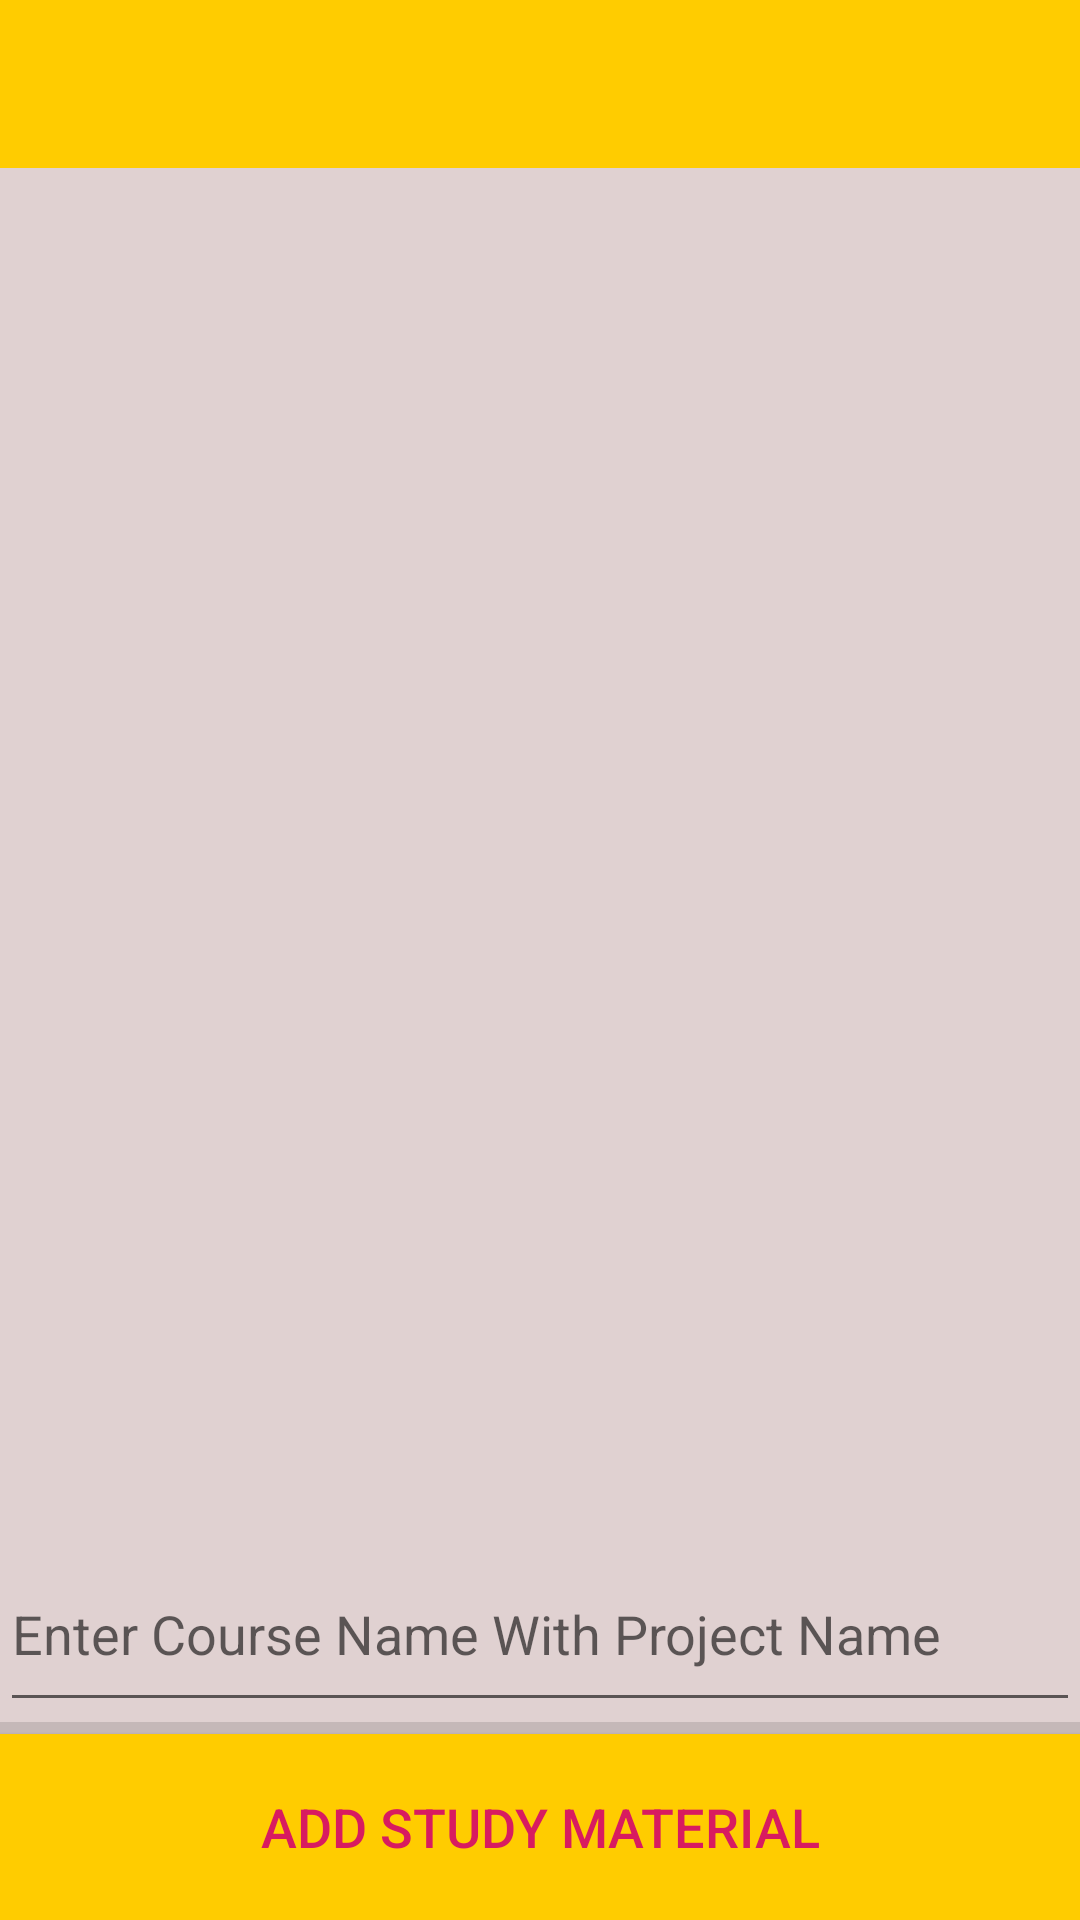

Reconstruct the res/layout file that produces this screen, plus the resources it refers to.
<!-- AndroidManifest.xml: activity theme AppTheme.NoActionBar -->
<!-- res/layout/activity_admin_study.xml -->
<?xml version="1.0" encoding="utf-8"?>
<LinearLayout xmlns:android="http://schemas.android.com/apk/res/android"
    xmlns:app="http://schemas.android.com/apk/res-auto"
    xmlns:tools="http://schemas.android.com/tools"
    android:layout_width="match_parent"
    android:orientation="vertical"
    android:layout_height="match_parent"
    tools:context=".AdminStudyActivity"
    >

    <LinearLayout
        android:background="#DDCc"
        android:layout_width="match_parent"
        android:layout_height="match_parent"
        android:layout_weight="1"
        android:orientation="vertical">


        <androidx.appcompat.widget.Toolbar
            android:id="@+id/astudy_toolbar"
            android:layout_width="match_parent"
            android:layout_height="?attr/actionBarSize"
            android:background="#ffcc00"
            android:theme="@style/ThemeOverlay.AppCompat.Dark"
            app:layout_constraintEnd_toEndOf="parent"
            app:layout_constraintStart_toStartOf="parent"
            app:layout_constraintTop_toTopOf="parent">

        </androidx.appcompat.widget.Toolbar>


        <ListView
            android:id="@+id/ListViewStdmtAdmin"
            android:layout_width="match_parent"
            android:layout_height="match_parent"
            android:padding="10dp" />
    </LinearLayout>

    <LinearLayout
        android:background="#DDCc"
        android:layout_width="match_parent"
        android:layout_height="match_parent"
        android:layout_alignParentBottom="true"
        android:layout_weight="4"
        android:orientation="vertical">

        <EditText
            android:id="@+id/uploadstudymatT"
            android:layout_width="match_parent"
            android:layout_height="match_parent"
            android:layout_weight="1"
            android:ems="10"
            android:hint="Enter Course Name With Project Name"
            android:inputType="textPersonName" />

        <View
            android:id="@+id/divider2"
            android:layout_width="match_parent"
            android:layout_height="4dp"
            android:background="?android:attr/listDivider" />

        <Button
            android:id="@+id/uploadstudymatB"
            android:layout_width="match_parent"
            android:layout_height="match_parent"
            android:layout_alignParentBottom="true"
            android:background="#ffcc00"
            android:text="Add Study Material"
            android:layout_weight="1"
            android:textColor="@color/colorAccent"
            android:textSize="18sp" />


    </LinearLayout>

</LinearLayout>
<!-- resources referenced by this layout -->
<resources>
  <color name="colorAccent">#D81B60</color>
  <style name="AppTheme.NoActionBar">
          <item name="windowActionBar">false</item>
          <item name="windowNoTitle">true</item>
  
      </style>
</resources>
